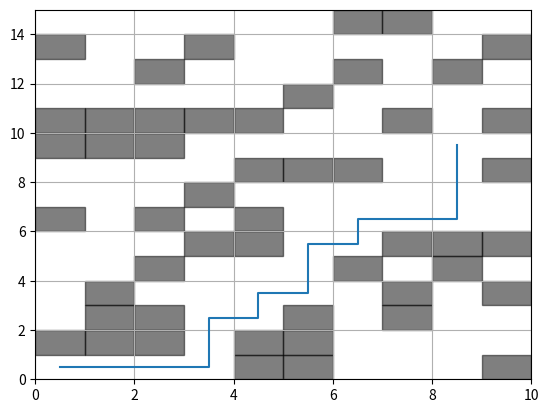

Write Python code to recreate this figure.
import numpy as np 
import matplotlib.pyplot as plt
from matplotlib.patches import Polygon
from scipy.sparse import csr_matrix
from scipy.sparse.csgraph import shortest_path

def find_feasible_path(start_ind, goal_ind, occupancy):
    """Check if a given occupancy map has a feasible solution."""
    # First create the adjacency graph, each cell is one state
    size = np.shape(occupancy)
    N = np.prod(size)
    
    # Construct the adjacency graph
    A = np.zeros((N,N))
    for i in range(occupancy.shape[0]):
        for j in range(occupancy.shape[1]):
            if occupancy[i,j] == 1: continue
            myInd = np.ravel_multi_index((i,j),size)
            if j > 0 and occupancy[i,j-1] == 0:
                neighbor = np.ravel_multi_index((i,j-1),size)
                A[neighbor, myInd] = 1
            if j < occupancy.shape[1]-1 and occupancy[i,j+1] == 0:
                neighbor = np.ravel_multi_index((i,j+1),size)
                A[neighbor, myInd] = 1
            if i > 0 and occupancy[i-1,j] == 0:
                neighbor = np.ravel_multi_index((i-1,j),size)
                A[neighbor, myInd] = 1
            if i < occupancy.shape[0]-1 and occupancy[i+1,j] == 0:
                neighbor = np.ravel_multi_index((i+1,j),size)
                A[neighbor, myInd] = 1
    A_sparse = csr_matrix(A)
        
    start = np.ravel_multi_index(start_ind,size)
    goal = np.ravel_multi_index(goal_ind,size)
    
    dist_matrix, predecessors = shortest_path(A_sparse, directed=False,
                                              unweighted=True, 
                                              return_predecessors=True, 
                                              indices=start)
    feasible = (dist_matrix[goal] != np.inf)
    
    path = []
    
    if feasible:
        curr = goal
        while curr != -9999:
            path.append(np.unravel_index(curr,size))
            curr = predecessors[curr]
    
    path = path[::-1]
    path = np.array(path)
    
    return feasible, path
    
def create_feasible_env(n_obst, grid_size, start_ind, goal_ind):
    """Creates an environment which is guaranteed to be feasible."""        
    disp = goal_ind - start_ind
    
    # Check that can actually place that many obstacles
    minPathLength = np.abs(disp[0]) + np.abs(disp[1]) + 1
    remain = grid_size[0] * grid_size[1] - n_obst - minPathLength
    
    if remain <= 0:
        raise Exception('Cannot place that many obstacles')
    
    while True:
        occupancy = np.zeros(grid_size)
    
        # Now, randomly place n_obst obstacles in occupancy grid
        allInds = np.array(list(range(grid_size[0] * grid_size[1])))
        chosenInds = np.random.choice(allInds, size=n_obst, replace=False)
        chosenInds = np.unravel_index(chosenInds, grid_size)
        occupancy[chosenInds] = 1
        
        # Check whether can connect start_ind and goal_ind using BFS
        feasible, path = find_feasible_path(start_ind, goal_ind, occupancy)
        
        if feasible:
            break
    
    return path, occupancy
    
def vis_path(path_inds, ax=None, **kwargs):
    path = np.array(path_inds, dtype='float')
    # Offset so in center
    path[:,0] += 0.5
    path[:,1] += 0.5
    
    if ax is None:
        fig, ax = plt.subplots()
    
    ax.plot(path[:,0], path[:,1], **kwargs)

    return ax

def vis_map(occupancy, ax=None):
    if ax is None:
        fig, ax = plt.subplots()
    
    obstLocs = np.transpose(np.where(occupancy==1))
        
    for loc in obstLocs:
        vertices = np.array([loc, 
                    [loc[0], loc[1]+1],
                    [loc[0]+1, loc[1]+1],
                    [loc[0]+1, loc[1]]])
        p = Polygon(vertices, alpha=0.5, 
                    facecolor='k', edgecolor = 'k')
        ax.add_patch(p)
        ax.set_xlim(0, occupancy.shape[0])
        ax.set_ylim(0, occupancy.shape[1])

    return ax

if __name__ == '__main__':
    plt.close('all')
    
    start_ind = np.array([0, 0])
    goal_ind = np.array([8, 9])
    grid_size = (10, 15)
    n_obst = 50
    edge_size = 1
    
    path, occupancy = create_feasible_env(n_obst, grid_size, start_ind, goal_ind)
    
    # Visualize the environment and the path
    fig, ax = plt.subplots()
    vis_map(occupancy, ax)
    vis_path(path, ax)
    plt.grid(True)